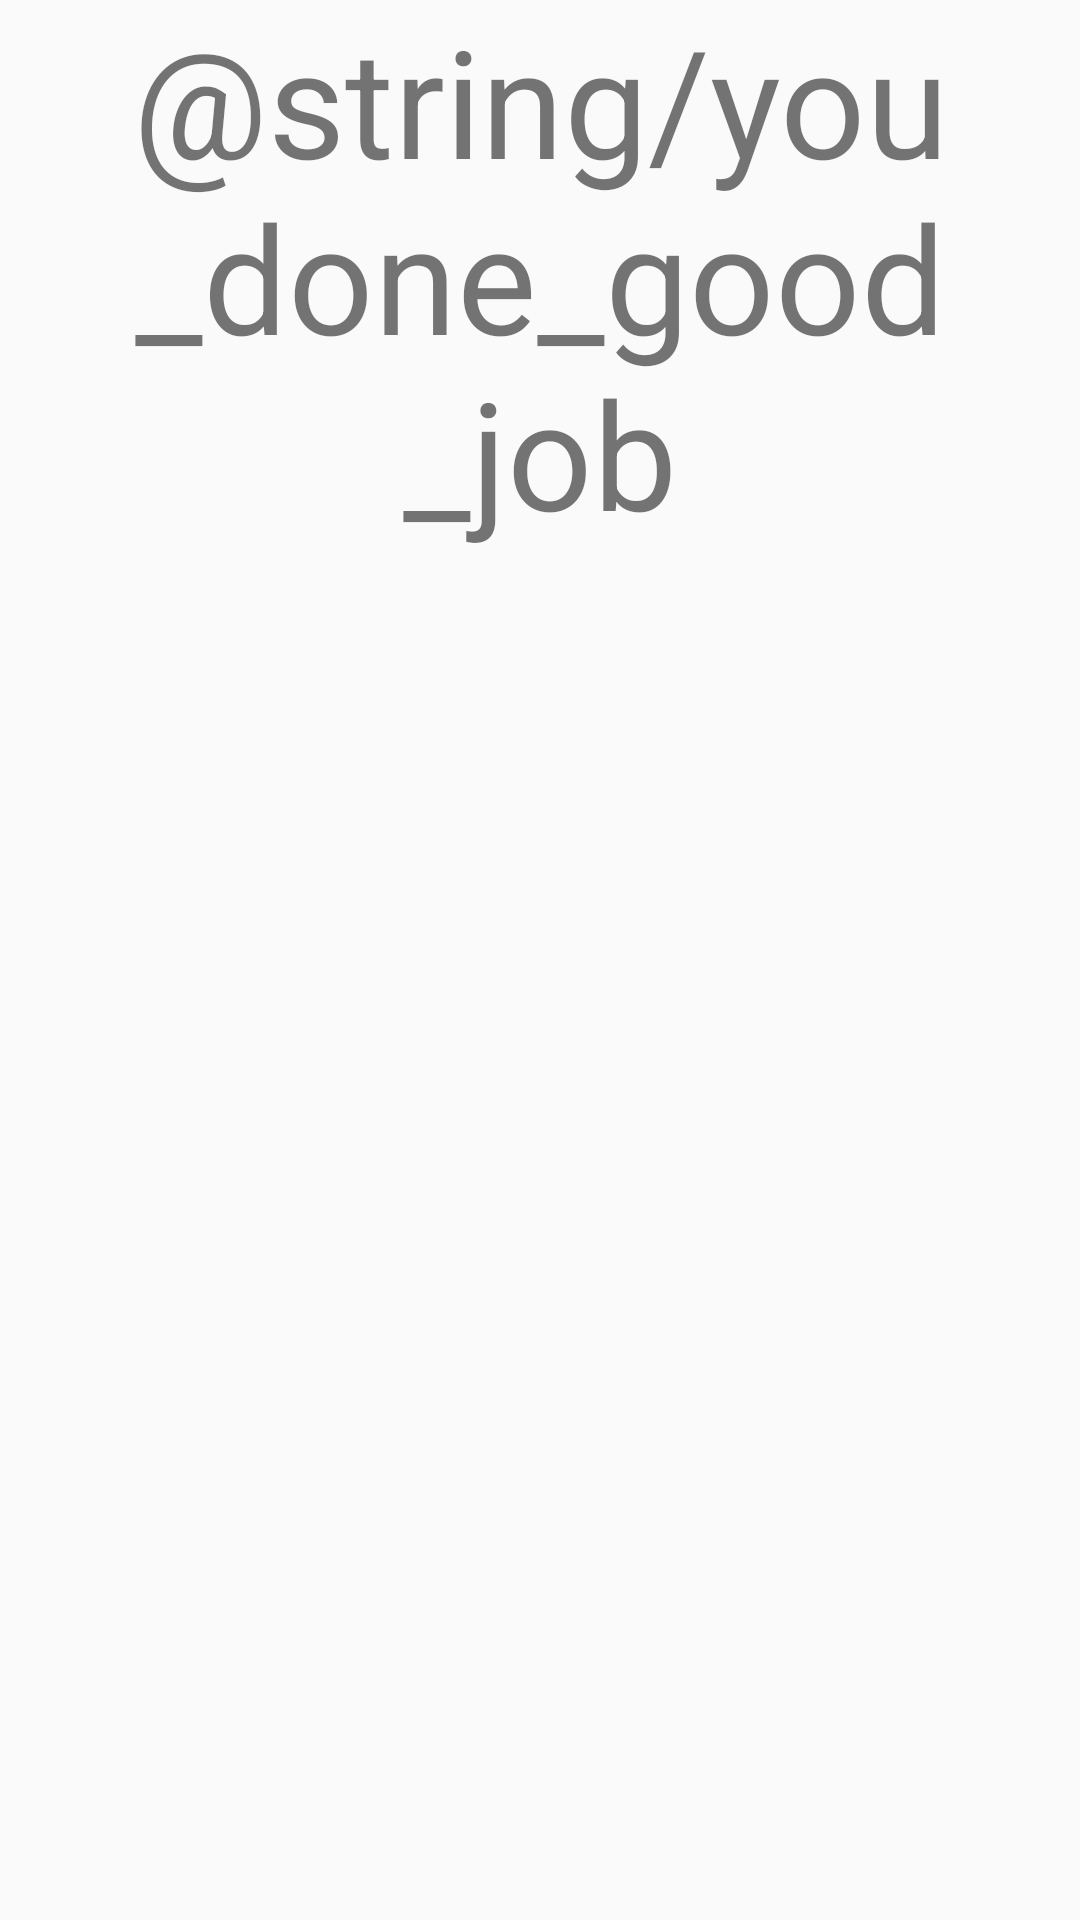

Layout XML and referenced resources for this Android screen:
<!-- AndroidManifest.xml: application theme Theme.LoginAuthApp -->
<!-- res/layout/activity_after_login.xml -->
<?xml version="1.0" encoding="utf-8"?>
<androidx.constraintlayout.widget.ConstraintLayout xmlns:android="http://schemas.android.com/apk/res/android"
    xmlns:tools="http://schemas.android.com/tools"
    android:layout_width="match_parent"
    android:layout_height="match_parent"
    tools:context=".ui.AfterLogin">

    <TextView
        android:layout_width="wrap_content"
        android:layout_height="wrap_content"
        android:gravity="center"
        android:text="@string/you_done_good_job"
        android:textSize="50sp"
        tools:ignore="MissingConstraints" />

</androidx.constraintlayout.widget.ConstraintLayout>
<!-- resources referenced by this layout -->
<resources>
  <style name="Theme.LoginAuthApp" parent="Theme.AppCompat.Light.NoActionBar">
          
          <item name="colorPrimary">@color/purple_500</item>
          <item name="colorPrimaryVariant">@color/purple_700</item>
          <item name="colorOnPrimary">@color/white</item>
          
          <item name="colorSecondary">@color/teal_200</item>
          <item name="colorSecondaryVariant">@color/teal_700</item>
          <item name="colorOnSecondary">@color/black</item>
          
          <item name="android:statusBarColor" tools:targetApi="l">?attr/colorPrimaryVariant</item>
          
      </style>
  <!-- not gathered from this repository: default colours our renderer supplied (Android Studio template values) -->
  <color name="purple_500">#FF6200EE</color>
  <color name="purple_700">#FF3700B3</color>
  <color name="teal_200">#FF03DAC5</color>
  <color name="teal_700">#FF018786</color>
  <color name="black">#FF000000</color>
  <color name="white">#FFFFFFFF</color>
</resources>
